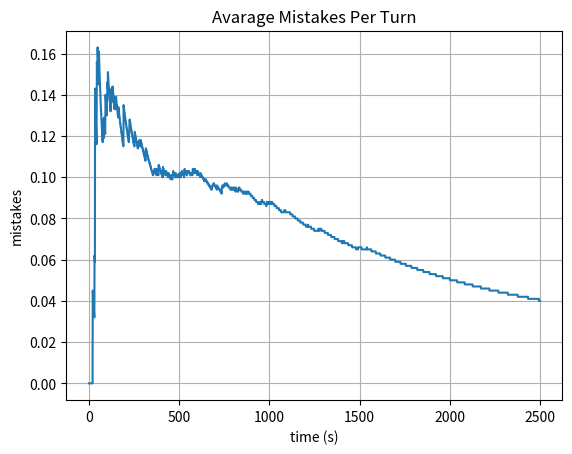

This figure's Python source:
import numpy as np
import random
from time import sleep
import matplotlib.pyplot as plt

epsilon = 1
decay = 0.01
learning_rate = 0.05
gamma = 0.9

capacity = [
    [2.5, 2.5],
    [2.5, 2.5]
]

actions = [
    [0,0] , [0,1],
    [1,0] , [1,1]
]

# Q_table = [1, 1, 1, 1]

class Agent:
    
    def __init__(self, name, weight):
        self.name = name
        self.weight = weight
        self.epsilon = epsilon
        self.q_table = [1, 1, 1, 1]
        self.actions = actions
        self.decay = decay
        self.move = None
        self.reward = None
        self.total_reward = 0

    def reduce_epsilon(self):
        if self.epsilon >= 0.01:
            self.epsilon = self.epsilon - self.decay

    def select_move(self):
        if self.epsilon <= 0:
            return np.argmax(self.q_table)
        elif np.random.rand() <= self.epsilon:
            return random.randrange(0, len(self.q_table))
        else:
            return np.argmax(self.q_table)
    
    def make_move(self):
        self.move = actions[self.select_move()]
        self.move_num = self.actions.index(self.move)
        return self.move
    
    def get_reward(self, reward):
        self.reward = reward
        self.total_reward += reward
        print(self.total_reward)

    def update_q(self):
        index = self.actions.index(self.move)
        self.q_table[index] = self.q_table[index] + learning_rate * (self.reward + (gamma * np.max(self.q_table)) - self.q_table[index])



def generate_agents(number_weight_tuple_list):
    agent_num = 1
    agent_list = []
    for i in number_weight_tuple_list:
        for x in range(i[0]):
            agent_list.append(Agent('Agent {}'.format(agent_num), i[1]))
            agent_num += 1
    agent_num -= 1
    return agent_list, agent_num

def round_list_numbers(alist):
    return [round(f, 1) for f in alist]

def calculate_total_distribution(agents):
    distribution = [[0,0], [0,0]]
    for i in [i for i in agents]: distribution[i.move[0]][i.move[1]] += round(i.weight,1)
    rounded_distr = []
    for i in distribution: rounded_distr.append(round_list_numbers(i))
    return rounded_distr

def distribute_reward(agents, state):
    # Initialize Reward List
    reward = [[0,0],[0,0]]
    for i in range(len(state)):
        for x in range(len(state[i])):
            reward[i][x] = round((2.5 - state[i][x]),1)
    for i in agents:
        i.reward = reward[i.move[0]][i.move[1]]
        i.total_reward += reward[i.move[0]][i.move[1]]


def update_q_values(agents):
    for i in agents: i.update_q()

def test_overweight(state):
    if state[0][0] > 2.5:
        return [0, 0]
    elif state[0][1] > 2.5:
        return [0,1]
    elif state[1][0] > 2.5:
        return [1,0]
    elif state[1][1] > 2.5:
        return [1,1]
    else:
        return False

def get_avg_total_r(agents):
    return sum([i.total_reward for i in agents])

def main():
    agents, len_agents = generate_agents([(2,0.6), (5, 0.4), (8, 0.2)])
    total_mistakes = 0
    mistakes_per_turn = []
    avg_rewards = []
    for turn in range(1,2500):
        for i in agents: i.make_move()
        turn_state = calculate_total_distribution(agents)
        
        time = 0

        while test_overweight(turn_state) != False:
            total_mistakes += 1
            for i in agents:
                if i.move == test_overweight(turn_state):
                    distribute_reward([i], turn_state)
                    update_q_values([i])
                    i.make_move()
            turn_state = calculate_total_distribution(agents)
        mistakes_per_turn.append(round(total_mistakes/turn, 3))
        avg_rewards.append(get_avg_total_r(agents))
        distribute_reward(agents, turn_state)
        update_q_values(agents)
        if turn%20 == 0:
            for i in agents:
                i.reduce_epsilon()

    fig, ax = plt.subplots()
    ax.plot(range(1,2500), mistakes_per_turn)
    ax.set(xlabel='time (s)', ylabel='mistakes', title='Avarage Mistakes Per Turn')
    ax.grid()
    plt.show()



if __name__ == '__main__':
    main()
